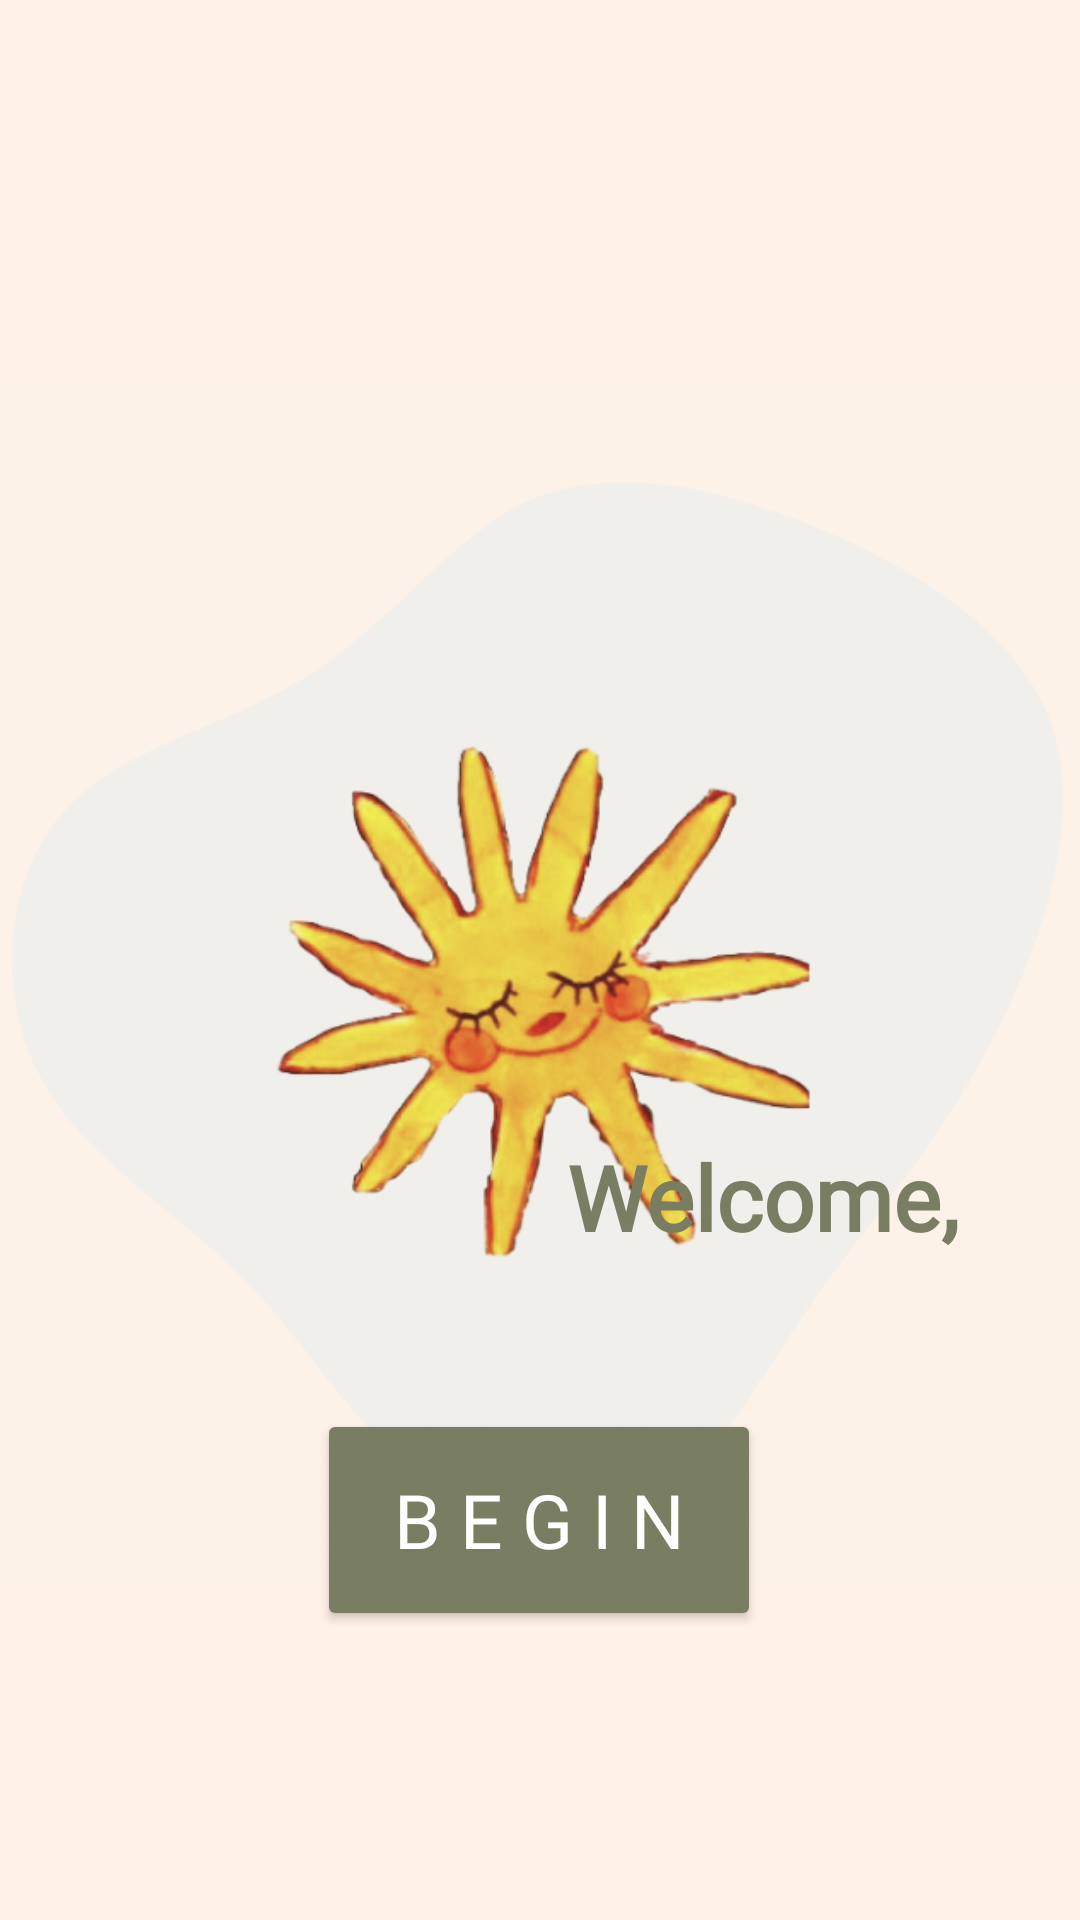

Reconstruct the res/layout file that produces this screen, plus the resources it refers to.
<!-- AndroidManifest.xml: application theme Theme.Emotify -->
<!-- res/layout/activity_opening.xml -->
<?xml version="1.0" encoding="utf-8"?>
<androidx.constraintlayout.widget.ConstraintLayout xmlns:android="http://schemas.android.com/apk/res/android"
    xmlns:app="http://schemas.android.com/apk/res-auto"
    xmlns:tools="http://schemas.android.com/tools"
    android:id="@+id/main"
    android:layout_width="match_parent"
    android:layout_height="match_parent"
    android:background="#FFF1E6"
    tools:context=".View.Opening">

    <ImageView
        android:id="@+id/imageView"
        android:layout_width="396dp"
        android:layout_height="658dp"
        android:src="@drawable/emotifylogo"
        app:layout_constraintBottom_toBottomOf="parent"
        app:layout_constraintEnd_toEndOf="parent"
        app:layout_constraintHorizontal_bias="0.466"
        app:layout_constraintStart_toStartOf="parent"
        app:layout_constraintTop_toTopOf="parent"
        app:layout_constraintVertical_bias="0.0"
        tools:srcCompat="@drawable/emotifylogo" />

    <Button
        android:id="@+id/GetStartedButton"
        android:layout_width="148dp"
        android:layout_height="74dp"
        android:backgroundTint="@color/army"
        android:fontFamily="@font/kaisei_tokumin_medium"
        android:text="B e g i n"
        android:textColor="@color/white"
        android:textSize="25sp"
        app:layout_constraintBottom_toBottomOf="parent"
        app:layout_constraintEnd_toEndOf="parent"
        app:layout_constraintHorizontal_bias="0.498"
        app:layout_constraintStart_toStartOf="parent"
        app:layout_constraintTop_toTopOf="parent"
        app:layout_constraintVertical_bias="0.83" />

    <TextView
        android:id="@+id/textView"
        android:layout_width="171dp"
        android:layout_height="59dp"
        android:fontFamily="@font/kaisei_tokumin_medium"
        android:text="Welcome,"
        android:textColor="@color/army"
        android:textSize="30sp"
        android:textStyle="bold"
        app:layout_constraintBottom_toBottomOf="parent"
        app:layout_constraintEnd_toEndOf="parent"
        app:layout_constraintHorizontal_bias="1.0"
        app:layout_constraintStart_toStartOf="parent"
        app:layout_constraintTop_toTopOf="parent"
        app:layout_constraintVertical_bias="0.652" />
</androidx.constraintlayout.widget.ConstraintLayout>
<!-- resources referenced by this layout -->
<resources>
  <color name="army">#797D62</color>
  <color name="white">#FFFFFFFF</color>
  <!-- drawable emotifylogo: png bitmap (drawable, 228464 bytes) -->
  <style name="Theme.Emotify" parent="Base.Theme.Emotify" />
  <style name="Base.Theme.Emotify" parent="Theme.Material3.DayNight.NoActionBar">
          
          
      </style>
</resources>
